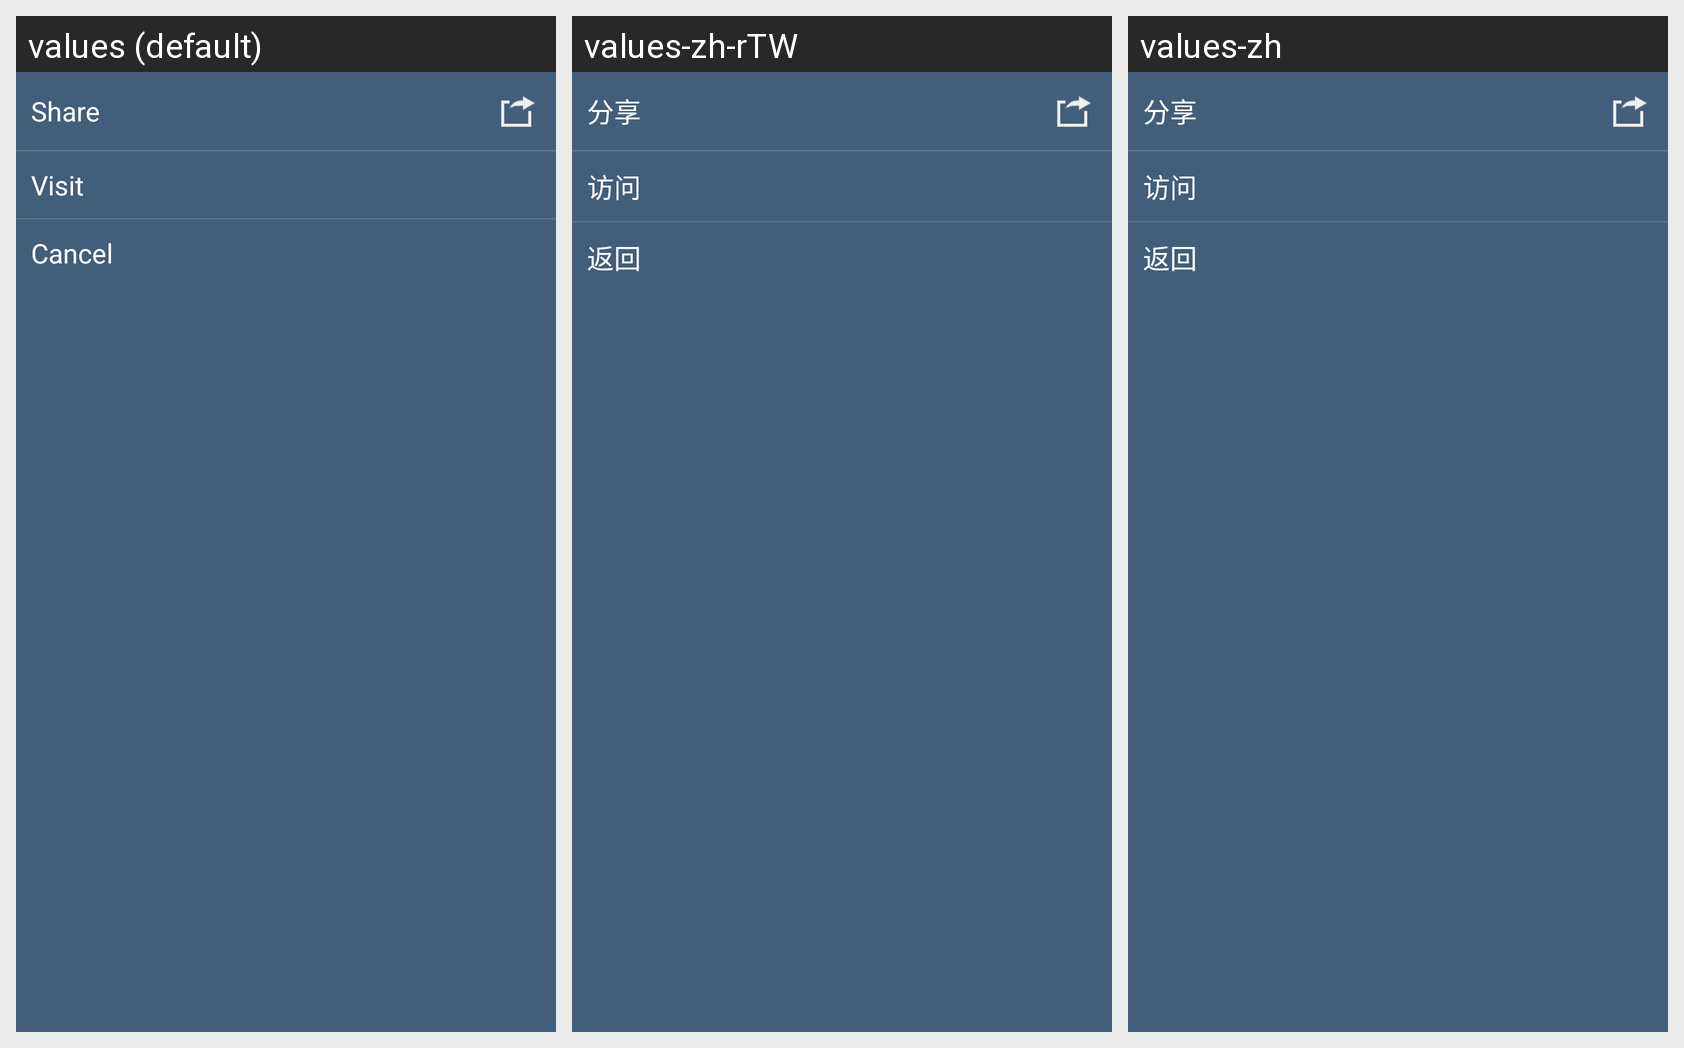

The same Android screen rendered under several of its app's locales, left to right. List the strings drawn on it with the default value and each locale's translation.
Android screen res/layout/dialog_market_detail_option.xml rendered under 3 locales, left to right: values (default), values-zh-rTW, values-zh. Device: Nexus 5 (rendered at 1080×1920; each locale shown at half size, 540×960, under a caption strip naming it); theme BitherTheme.
Strings drawn on this screen, with the default value and each locale's value (text and hints the layout hard-codes, and strings that could not be matched under every locale, appear in the picture but are not listed):

market_share_button
  values: Share
  values-zh-rTW: 分享
  values-zh: 分享

close
  values: Cancel
  values-zh-rTW: 返回
  values-zh: 返回
